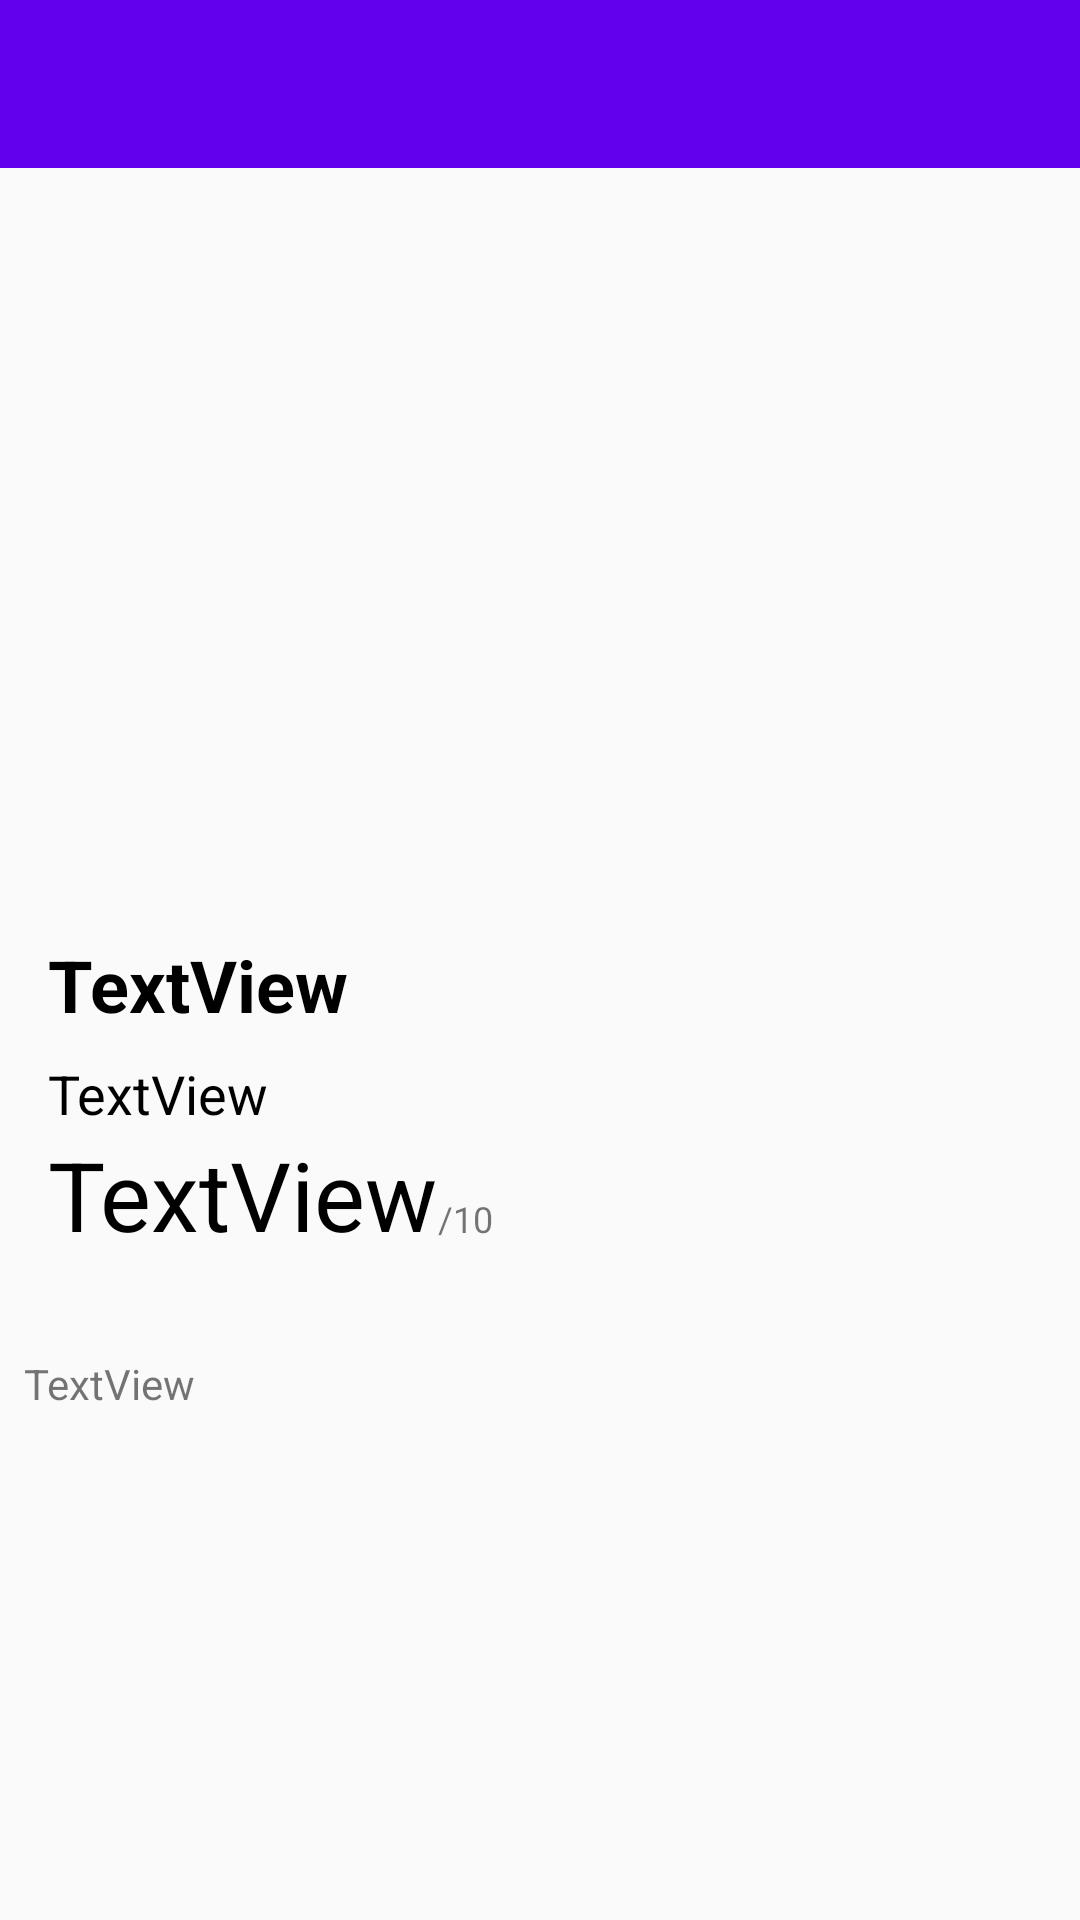

This screen was rendered from an Android layout file. Write that file and the resources it references.
<!-- AndroidManifest.xml: activity theme AppTheme.NoActionBar -->
<!-- res/layout/movie_detail.xml -->
<?xml version="1.0" encoding="utf-8"?>
<android.support.constraint.ConstraintLayout xmlns:android="http://schemas.android.com/apk/res/android"
    xmlns:app="http://schemas.android.com/apk/res-auto"
    xmlns:tools="http://schemas.android.com/tools"
    android:layout_width="match_parent"
    android:layout_height="match_parent"
    >

    <android.support.v7.widget.Toolbar
        android:id="@+id/toolbar_detail_id"
        android:layout_width="match_parent"
        android:layout_height="wrap_content"
        android:background="@color/colorPrimary"
        android:minHeight="?attr/actionBarSize"
        android:theme="@style/ThemeOverlay.AppCompat.Dark.ActionBar"
        app:popupTheme="@style/Base.ThemeOverlay.AppCompat.Light"
        app:titleTextAppearance="@style/Toolbar.TitleText"
        app:titleTextColor="@android:color/white" />

    <ImageView
        android:id="@+id/detail_movie_backdrop_id"
        android:layout_width="0dp"
        android:layout_height="250dp"
        android:scaleType="fitXY"
        app:layout_constraintEnd_toEndOf="parent"
        app:layout_constraintStart_toStartOf="parent"
        app:layout_constraintTop_toBottomOf="@+id/toolbar_detail_id"
        app:srcCompat="@mipmap/ic_launcher" />

    <ImageView
        android:id="@+id/detail_movie_poster_id"
        android:layout_width="150dp"
        android:layout_height="150dp"
        android:layout_marginStart="8dp"
        android:layout_marginTop="192dp"
        app:layout_constraintEnd_toEndOf="parent"
        app:layout_constraintHorizontal_bias="1.0"
        app:layout_constraintStart_toStartOf="parent"
        app:layout_constraintTop_toTopOf="@id/detail_movie_backdrop_id"
        app:srcCompat="@drawable/ic_star_black_24dp" />

    <TextView
        android:id="@+id/detail_movie_title_id"
        android:layout_width="0dp"
        android:layout_height="wrap_content"
        android:layout_marginStart="16dp"
        android:layout_marginTop="256dp"
        android:fontFamily="sans-serif"
        android:text="TextView"
        android:textColor="@android:color/black"
        android:textSize="24sp"
        android:textStyle="bold"
        app:layout_constraintEnd_toStartOf="@+id/detail_movie_poster_id"
        app:layout_constraintHorizontal_bias="1.0"
        app:layout_constraintStart_toStartOf="parent"
        app:layout_constraintTop_toTopOf="@+id/detail_movie_backdrop_id" />

    <TextView
        android:id="@+id/detail_movie_release_date_id"
        android:layout_width="0dp"
        android:layout_height="wrap_content"
        android:layout_marginStart="16dp"
        android:layout_marginTop="8dp"
        android:fontFamily="sans-serif"
        android:text="TextView"
        android:textColor="@android:color/black"
        android:textSize="18sp"
        app:layout_constraintEnd_toStartOf="@+id/detail_movie_poster_id"
        app:layout_constraintHorizontal_bias="0.058"
        app:layout_constraintStart_toStartOf="parent"
        app:layout_constraintTop_toBottomOf="@+id/detail_movie_title_id" />

    <TextView
        android:id="@+id/detail_movie_rating_id"
        android:layout_width="wrap_content"
        android:layout_height="wrap_content"
        android:layout_marginStart="16dp"
        android:text="TextView"
        android:textColor="@android:color/black"
        android:textSize="32sp"
        app:layout_constraintEnd_toEndOf="@+id/detail_movie_release_date_id"
        app:layout_constraintHorizontal_bias="0.0"
        app:layout_constraintStart_toStartOf="parent"
        app:layout_constraintTop_toBottomOf="@+id/detail_movie_release_date_id" />

    <TextView
        android:id="@+id/textView5"
        android:layout_width="wrap_content"
        android:layout_height="wrap_content"
        android:layout_marginTop="16dp"
        android:text="/10"
        android:textSize="12sp"
        app:layout_constraintBottom_toBottomOf="@+id/detail_movie_rating_id"
        app:layout_constraintStart_toEndOf="@+id/detail_movie_rating_id"
        app:layout_constraintTop_toBottomOf="@+id/detail_movie_release_date_id" />

    <TextView
        android:id="@+id/detail_movie_plot_id"
        android:layout_width="0dp"
        android:layout_height="0dp"
        android:layout_marginBottom="8dp"
        android:layout_marginEnd="8dp"
        android:layout_marginStart="8dp"
        android:layout_marginTop="32dp"
        android:text="TextView"
        android:scrollbars="vertical"
        android:scrollbarStyle="insideOverlay"
        android:fadeScrollbars="true"
        android:fadingEdge="vertical"
        app:layout_constraintBottom_toBottomOf="parent"
        app:layout_constraintEnd_toEndOf="parent"
        app:layout_constraintHorizontal_bias="0.0"
        app:layout_constraintStart_toStartOf="parent"
        app:layout_constraintTop_toBottomOf="@+id/detail_movie_rating_id"
        app:layout_constraintVertical_bias="0.045" />


</android.support.constraint.ConstraintLayout>
<!-- resources referenced by this layout -->
<resources>
  <style name="Toolbar.TitleText" parent="TextAppearance.Widget.AppCompat.Toolbar.Title">
          <item name="android:textSize">21sp</item>
      </style>
  <style name="AppTheme.NoActionBar" parent="Theme.AppCompat.Light.NoActionBar">
      <item name="colorPrimary">@color/colorPrimary</item>
      <item name="colorPrimaryDark">@color/colorPrimaryDark</item>
      <item name="colorAccent">@color/colorAccent</item>
      </style>
  <!-- not gathered from this repository: default colours our renderer supplied (Android Studio template values) -->
  <color name="colorPrimary">#FF6200EE</color>
  <color name="colorPrimaryDark">#FF3700B3</color>
  <color name="colorAccent">#FF03DAC5</color>
</resources>
